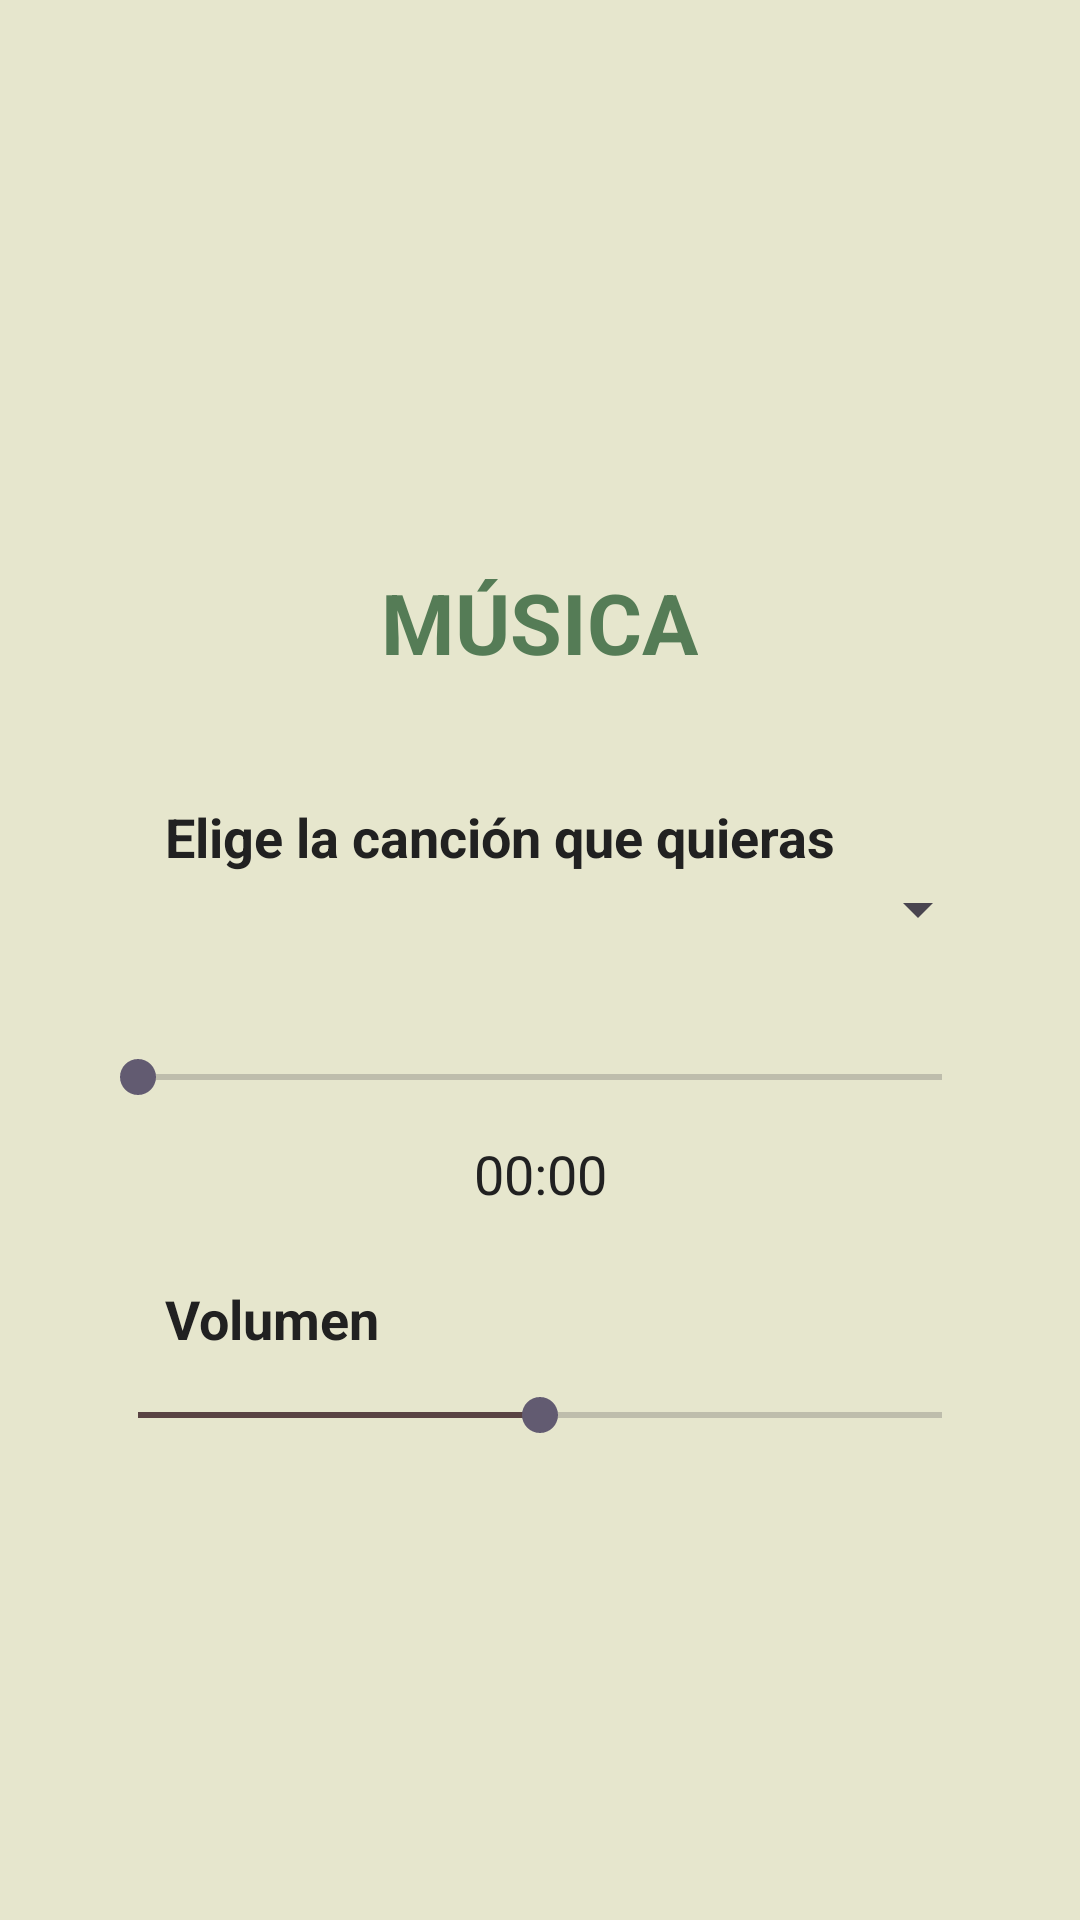

Here is an Android app screen rendered from its layout file. Give the layout XML and the strings, colors and styles it references.
<!-- AndroidManifest.xml: application theme Theme.PracticaTabMenu -->
<!-- res/layout/fragment_galeria.xml -->
<?xml version="1.0" encoding="utf-8"?>
<FrameLayout xmlns:android="http://schemas.android.com/apk/res/android"
    xmlns:tools="http://schemas.android.com/tools"
    android:layout_width="match_parent"
    android:layout_height="match_parent"
    tools:context=".GaleriaFragment">

    <LinearLayout
        android:layout_width="match_parent"
        android:layout_height="match_parent"
        android:gravity="center"
        android:background="@color/dusty"
        android:orientation="vertical">

        <TextView
            android:id="@+id/txtTituloGaleria"
            android:layout_width="wrap_content"
            android:layout_height="wrap_content"
            android:layout_marginTop="24dp"
            android:gravity="center"
            android:lines="2"
            android:text="@string/musica"
            android:textAllCaps="true"
            android:textAlignment="center"
            android:textColor="@color/green"
            android:textSize="28sp"
            android:textStyle="bold" />

        <TextView
            android:id="@+id/txtElige"
            android:layout_width="250dp"
            android:layout_height="wrap_content"
            android:layout_marginTop="24dp"
            android:text="@string/elige"
            android:textColor="@color/darker"
            android:textSize="18sp"
            android:textStyle="bold" />

        <Spinner
            android:id="@+id/spnCanciones"
            android:layout_width="300dp"
            android:layout_height="wrap_content"
            android:textSize="18sp" />

        <SeekBar
            android:id="@+id/sbReproduccion"
            android:layout_width="300dp"
            android:layout_height="40dp"
            android:layout_marginTop="24dp"
            android:max="100"
            android:progress="0"
            android:progressTint="#594343" />

        <TextView
            android:id="@+id/txtReproduccion"
            android:layout_width="250dp"
            android:layout_height="wrap_content"
            android:textAlignment="center"
            android:text="@string/tiempo"
            android:textColor="@color/darker"
            android:textSize="18sp" />

        <TextView
            android:id="@+id/txtVolumen"
            android:layout_width="250dp"
            android:layout_height="wrap_content"
            android:layout_marginTop="24dp"
            android:text="@string/volumen"
            android:textColor="@color/darker"
            android:textSize="18sp"
            android:textStyle="bold" />

        <SeekBar
            android:id="@+id/sbVolumen"
            android:layout_width="300dp"
            android:layout_height="40dp"
            android:max="100"
            android:progress="50"
            android:progressTint="#594343" />

    </LinearLayout>
</FrameLayout>
<!-- resources referenced by this layout -->
<resources>
  <color name="darker">#212121</color>
  <color name="dusty">#E6E6CD</color>
  <color name="green">#557C56</color>
  <string name="elige">Elige la canción que quieras</string>
  <string name="musica">Música</string>
  <string name="tiempo">00:00</string>
  <string name="volumen">Volumen</string>
  <style name="Theme.PracticaTabMenu" parent="Base.Theme.PracticaTabMenu" />
  <style name="Base.Theme.PracticaTabMenu" parent="Theme.Material3.DayNight.NoActionBar">
          
          
      </style>
</resources>
